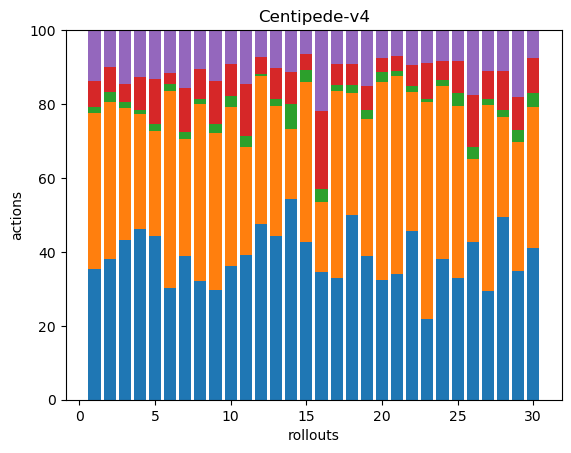

The data file committed next to this chart (first rows):
116, 138, 5, 23, 45, 0, 0, 0, 0, 0, 0, 0, 0, 0, 0, 0, 0, 0
68, 76, 5, 12, 18, 0, 0, 0, 0, 0, 0, 0, 0, 0, 0, 0, 0, 0
101, 83, 4, 11, 34, 0, 0, 0, 0, 0, 0, 0, 0, 0, 0, 0, 0, 0
176, 118, 4, 34, 48, 0, 0, 0, 0, 0, 0, 0, 0, 0, 0, 0, 0, 0
73, 47, 3, 20, 22, 0, 0, 0, 0, 0, 0, 0, 0, 0, 0, 0, 0, 0
101, 178, 6, 10, 38, 1, 0, 0, 0, 0, 0, 0, 0, 0, 0, 0, 0, 0
75, 61, 4, 23, 30, 0, 0, 0, 0, 0, 0, 0, 0, 0, 0, 0, 0, 0
104, 154, 5, 26, 34, 0, 0, 0, 0, 0, 0, 0, 0, 0, 0, 0, 0, 0
75, 107, 6, 29, 35, 0, 0, 0, 0, 0, 0, 0, 0, 0, 0, 0, 0, 0
59, 70, 5, 14, 15, 0, 0, 0, 0, 0, 0, 0, 0, 0, 0, 0, 0, 0
64, 48, 5, 23, 24, 0, 0, 0, 0, 0, 0, 0, 0, 0, 0, 0, 0, 0
190, 160, 3, 18, 29, 0, 0, 0, 0, 0, 0, 0, 0, 0, 0, 0, 0, 0
95, 76, 4, 18, 22, 0, 0, 0, 0, 0, 0, 0, 0, 0, 0, 0, 0, 0
57, 20, 7, 9, 12, 0, 0, 0, 0, 0, 0, 0, 0, 0, 0, 0, 0, 0
67, 68, 5, 7, 10, 0, 0, 0, 0, 0, 0, 0, 0, 0, 0, 0, 0, 0
46, 25, 5, 28, 29, 0, 0, 0, 0, 0, 0, 0, 0, 0, 0, 0, 0, 0
102, 156, 5, 18, 28, 0, 0, 0, 0, 0, 0, 0, 0, 0, 0, 0, 0, 0
97, 64, 4, 11, 18, 0, 0, 0, 0, 0, 0, 0, 0, 0, 0, 0, 0, 0
105, 100, 7, 17, 41, 0, 0, 0, 0, 0, 0, 0, 0, 0, 0, 0, 0, 0
60, 100, 5, 7, 14, 0, 0, 0, 0, 0, 0, 0, 0, 0, 0, 0, 0, 0
112, 176, 5, 13, 23, 0, 0, 0, 0, 0, 0, 0, 0, 0, 0, 0, 0, 0
115, 95, 4, 14, 24, 0, 0, 0, 0, 0, 0, 0, 0, 0, 0, 0, 0, 0
74, 200, 3, 33, 30, 0, 0, 0, 0, 0, 0, 0, 0, 0, 0, 0, 0, 0
96, 119, 4, 13, 21, 0, 0, 0, 0, 0, 0, 0, 0, 0, 0, 0, 0, 0
74, 105, 8, 19, 19, 0, 0, 0, 0, 0, 0, 0, 0, 0, 0, 0, 0, 0
70, 37, 5, 23, 29, 0, 0, 0, 0, 0, 0, 0, 0, 0, 0, 0, 0, 0
74, 126, 4, 19, 28, 0, 0, 0, 0, 0, 0, 0, 0, 0, 0, 0, 0, 0
80, 44, 3, 17, 18, 0, 0, 0, 0, 0, 0, 0, 0, 0, 0, 0, 0, 0
94, 94, 9, 24, 49, 0, 0, 0, 0, 0, 0, 0, 0, 0, 0, 0, 0, 0
75, 70, 7, 17, 14, 0, 0, 0, 0, 0, 0, 0, 0, 0, 0, 0, 0, 0
